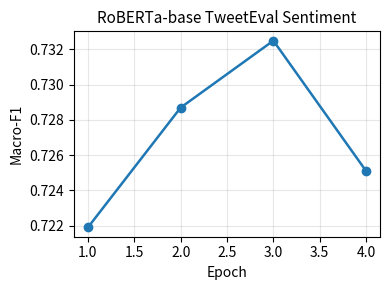

Write the Python code that produced this figure. (Note: this script raises an exception after producing the figure.)
import matplotlib.pyplot as plt

# 把刚才终端里的 4 个 epoch 数值照抄即可
epochs = [1, 2, 3, 4]
f1     = [0.7219, 0.7287, 0.7325, 0.7251]

plt.figure(figsize=(4, 3))               # NeurIPS 单栏宽度
plt.plot(epochs, f1, marker='o', color='#1f77b4', linewidth=1.8)
plt.xlabel("Epoch", fontsize=10)
plt.ylabel("Macro-F1", fontsize=10)
plt.title("RoBERTa-base TweetEval Sentiment", fontsize=11)
plt.grid(alpha=0.3)
plt.tight_layout()
plt.savefig("assets/stage3_final/f1_curve.png", dpi=300)
print("✅ assets/stage3_final/f1_curve.png saved")